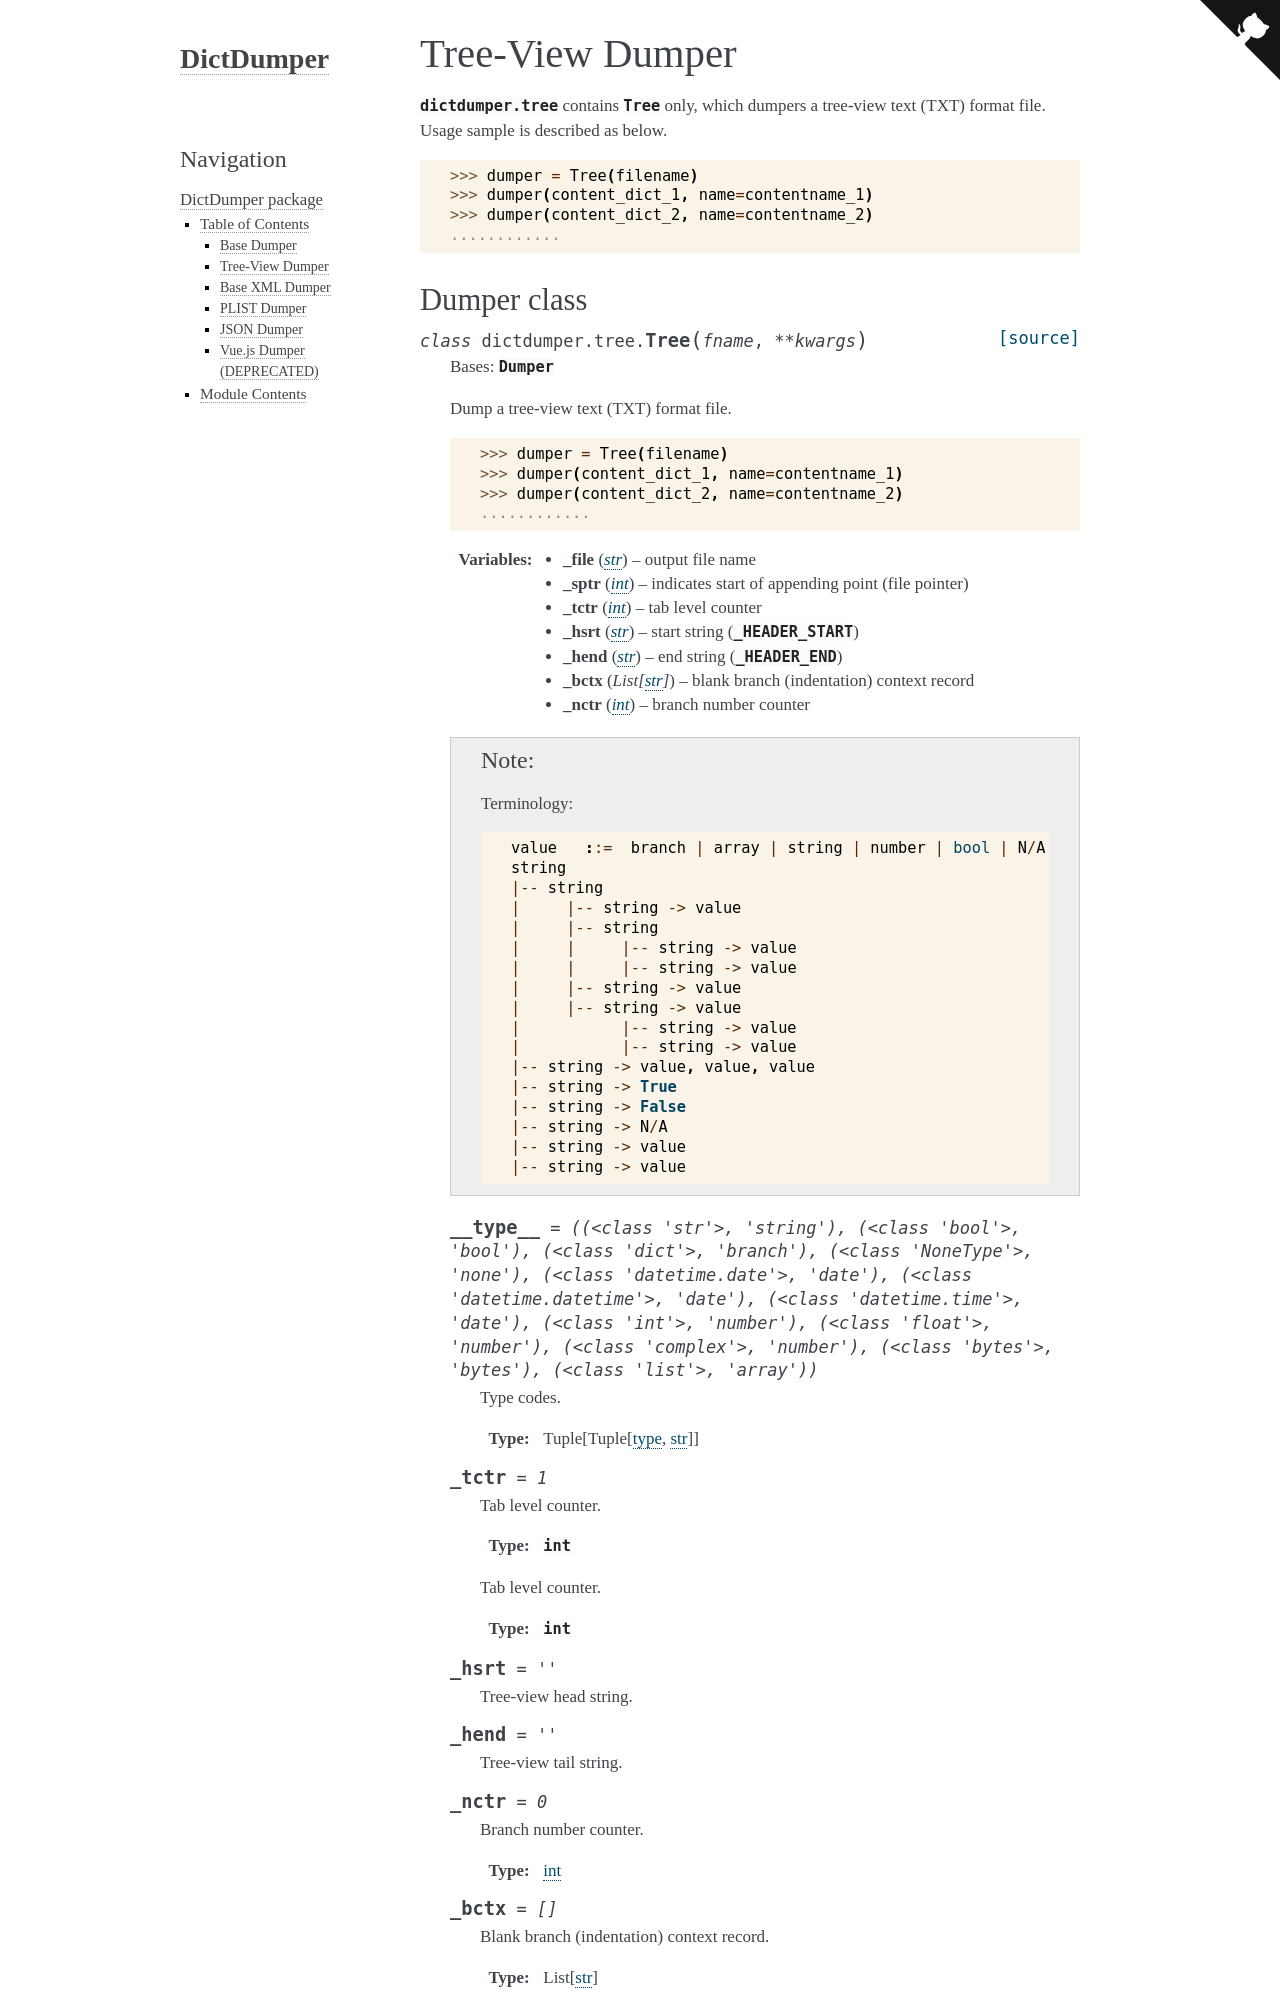

repository: JarryShaw/DictDumper · page: dictdumper.tree.html · generator: sphinx

Tree-View Dumper
================

.. module:: dictdumper.tree

:mod:`dictdumper.tree` contains :class:`~dictdumper.tree.Tree`
only, which dumpers a tree-view text (TXT) format file. Usage
sample is described as below.

.. code:: python

    >>> dumper = Tree(filename)
    >>> dumper(content_dict_1, name=contentname_1)
    >>> dumper(content_dict_2, name=contentname_2)
    ............
